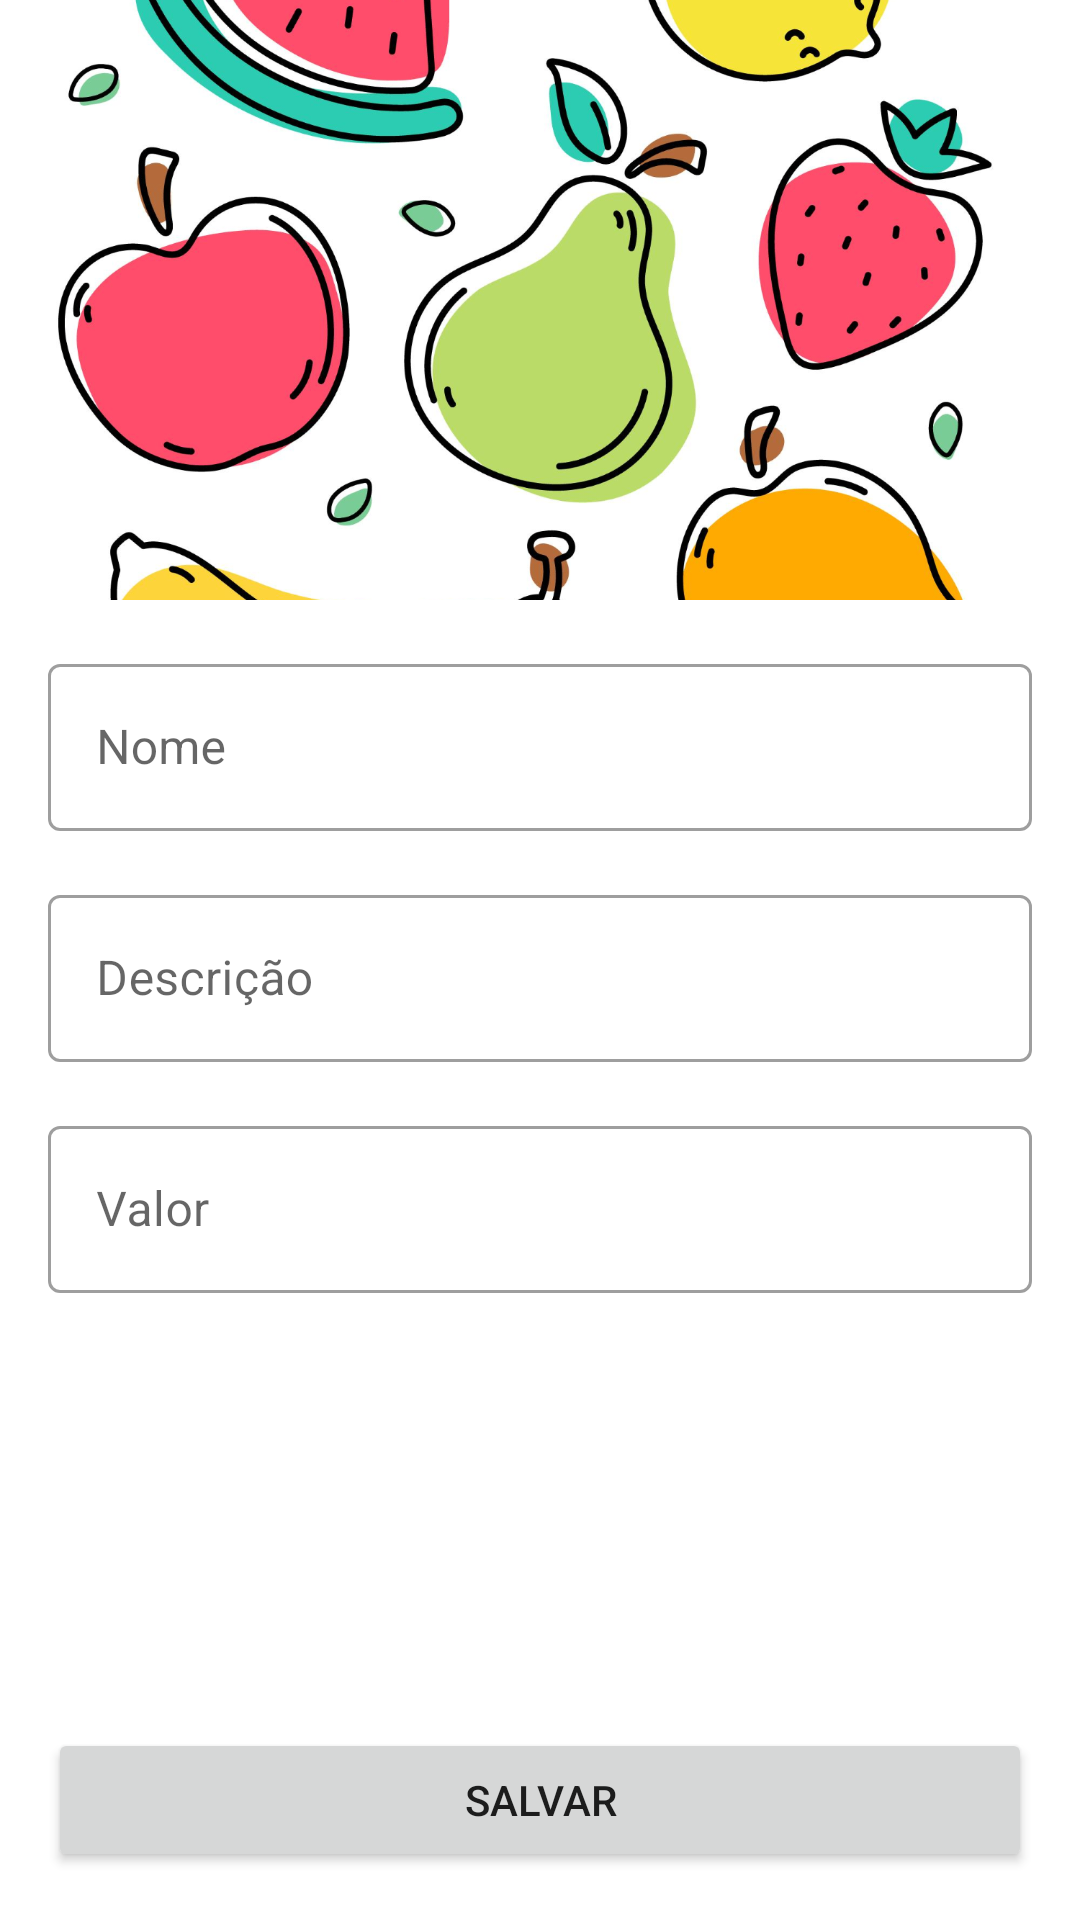

Produce the Android XML layout that renders to this screen, including the resource entries it uses.
<!-- AndroidManifest.xml: application theme Theme.PrimeiroProjetoAndroid -->
<!-- res/layout/activity_formulario_produto.xml -->
<?xml version="1.0" encoding="utf-8"?>
<androidx.constraintlayout.widget.ConstraintLayout xmlns:android="http://schemas.android.com/apk/res/android"
    xmlns:app="http://schemas.android.com/apk/res-auto"
    xmlns:tools="http://schemas.android.com/tools"
    android:layout_width="match_parent"
    android:layout_height="match_parent"
    tools:context=".main.activity.FormularioProdutoActivity">

    <com.google.android.material.textfield.TextInputLayout
        android:id="@+id/formulario_produto_text_input_layout_nome"
        android:layout_width="0dp"
        android:layout_height="wrap_content"
        android:layout_margin="16dp"
        app:layout_constraintStart_toStartOf="parent"
        app:layout_constraintEnd_toEndOf="parent"
        app:layout_constraintTop_toBottomOf="@id/activity_produto_formulario_imagem"
        style="@style/Widget.MaterialComponents.TextInputLayout.OutlinedBox"
        tools:layout_editor_absoluteX="1dp">

        <com.google.android.material.textfield.TextInputEditText
            android:inputType="text"
            android:id="@+id/activity_forumlario_produto_nome"
            android:layout_width="match_parent"
            android:layout_height="wrap_content"
            android:hint="Nome" />
    </com.google.android.material.textfield.TextInputLayout>

    <com.google.android.material.textfield.TextInputLayout
        android:id="@+id/formulario_produto_text_input_layout_descricao"
        android:layout_width="match_parent"
        android:layout_height="wrap_content"
        android:layout_margin="16dp"
        app:layout_constraintStart_toStartOf="parent"
        app:layout_constraintEnd_toEndOf="parent"
        app:layout_constraintTop_toBottomOf="@id/formulario_produto_text_input_layout_nome"
        style="@style/Widget.MaterialComponents.TextInputLayout.OutlinedBox"
        tools:layout_editor_absoluteX="1dp">

        <com.google.android.material.textfield.TextInputEditText
            android:inputType="text"
            android:id="@+id/activity_forumlario_produto_descricao"
            android:layout_width="match_parent"
            android:layout_height="wrap_content"
            android:hint="Descrição" />
    </com.google.android.material.textfield.TextInputLayout>

    <com.google.android.material.textfield.TextInputLayout
        android:id="@+id/formulario_produto_text_input_layout_valor"
        android:layout_width="match_parent"
        android:layout_height="wrap_content"
        android:layout_margin="16dp"
        app:layout_constraintStart_toStartOf="parent"
        app:layout_constraintEnd_toEndOf="parent"
        app:layout_constraintTop_toBottomOf="@id/formulario_produto_text_input_layout_descricao"
        style="@style/Widget.MaterialComponents.TextInputLayout.OutlinedBox"
        tools:layout_editor_absoluteX="1dp">

        <com.google.android.material.textfield.TextInputEditText
            android:id="@+id/activity_forumlario_produto_valor"
            android:layout_width="match_parent"
            android:layout_height="wrap_content"
            android:hint="Valor"
            android:inputType="numberDecimal" />
    </com.google.android.material.textfield.TextInputLayout>

    <ImageView
        android:id="@+id/activity_produto_formulario_imagem"
        android:layout_width="0dp"
        android:layout_height="200dp"
        app:layout_constraintEnd_toEndOf="parent"
        app:layout_constraintStart_toStartOf="parent"
        app:layout_constraintTop_toTopOf="parent"
        android:scaleType="centerCrop"
        app:srcCompat="@drawable/frutas" />

    <Button
        android:id="@+id/botaoEnviar"
        android:text="Salvar"
        android:layout_margin="16dp"
        android:layout_width="0dp"
        android:layout_height="wrap_content"
        app:layout_constraintBottom_toBottomOf="parent"
        app:layout_constraintStart_toStartOf="parent"
        app:layout_constraintVertical_bias="1"
        app:layout_constraintEnd_toEndOf="parent"
        app:layout_constraintTop_toBottomOf="@id/formulario_produto_text_input_layout_valor" />

</androidx.constraintlayout.widget.ConstraintLayout>
<!-- resources referenced by this layout -->
<resources>
  <!-- drawable frutas: png bitmap (drawable-hdpi, 279664 bytes) -->
  <style name="Theme.PrimeiroProjetoAndroid" parent="Theme.MaterialComponents.DayNight.DarkActionBar">
          
          <item name="colorPrimary">@color/purple_500</item>
          <item name="colorPrimaryVariant">@color/purple_700</item>
          <item name="colorOnPrimary">@color/white</item>
          
          <item name="colorSecondary">@color/teal_200</item>
          <item name="colorSecondaryVariant">@color/teal_700</item>
          <item name="colorOnSecondary">@color/black</item>
          
          <item name="android:statusBarColor">?attr/colorPrimaryVariant</item>
          
      </style>
  <!-- not gathered from this repository: default colours our renderer supplied (Android Studio template values) -->
  <color name="purple_500">#FF6200EE</color>
  <color name="purple_700">#FF3700B3</color>
  <color name="teal_200">#FF03DAC5</color>
  <color name="teal_700">#FF018786</color>
  <color name="black">#FF000000</color>
  <color name="white">#FFFFFFFF</color>
</resources>
